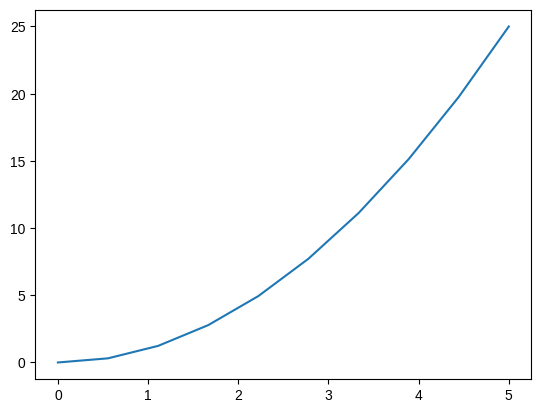
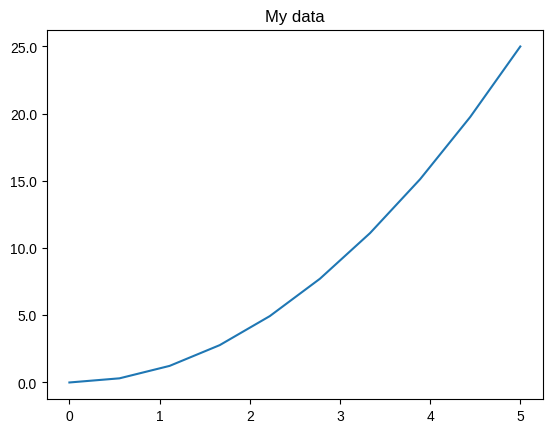
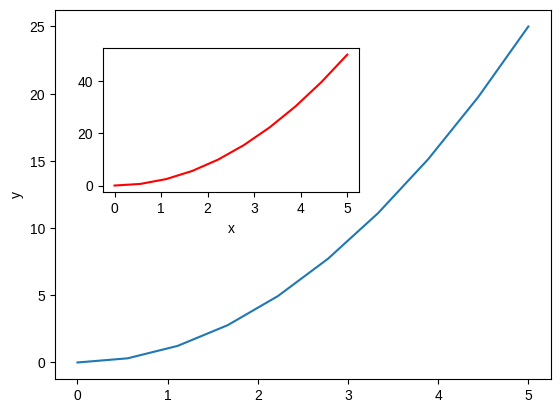
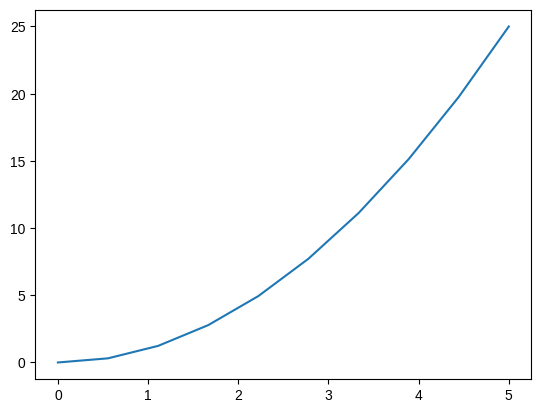
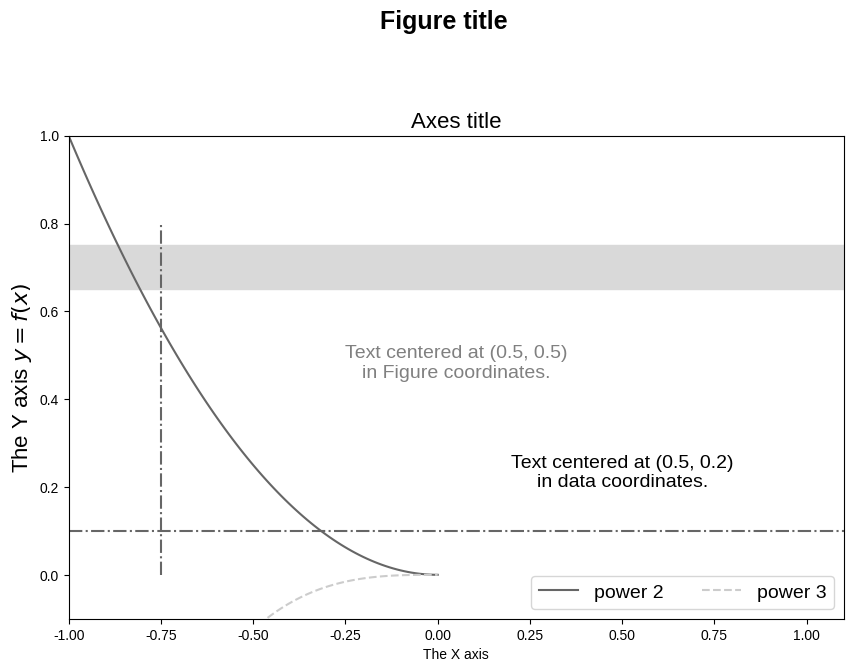
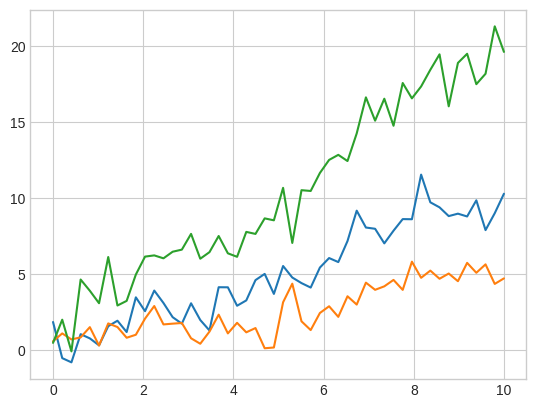

Reproduce these figures in Python, in order.
import numpy as np
import matplotlib.pyplot as plt

%matplotlib inline

fig = plt.figure()
plt.show()

ax = plt.axes()

x = np.linspace(0, 5, 10)
y = x**2

ax = plt.plot(x, y, "-")

from matplotlib import ticker

fig, ax = plt.subplots()
ax.plot(x, y, "-")
ax.set_title("My data")

ax.yaxis.set_major_formatter(ticker.FormatStrFormatter("%.1f"))

fig, ax1 = plt.subplots()
ax1.plot(x, y, "-")
ax1.set_ylabel("y")

ax2 = fig.add_axes([0.2, 0.5, 0.4, 0.3])  # inset axes
ax2.set_xlabel("x")
ax2.plot(x, y * 2, "r-")

fig, ax = plt.subplots()
ax.plot(x, y, "-")

x = np.linspace(-1, 0, 100)

fig, ax = plt.subplots(figsize=(10, 7))

# Adjust the created axes so that its topmost extent is 0.8 of the figure.
fig.subplots_adjust(top=0.8)

ax.plot(x, x**2, color="0.4", label="power 2")
ax.plot(x, x**3, color="0.8", linestyle="--", label="power 3")

ax.vlines(x=-0.75, ymin=0.0, ymax=0.8, color="0.4", linestyle="-.")
ax.axhline(y=0.1, color="0.4", linestyle="-.")
ax.fill_between(x=[-1, 1.1], y1=[0.65], y2=[0.75], color="0.85")

fig.suptitle("Figure title", fontsize=18, fontweight="bold")
ax.set_title("Axes title", fontsize=16)

ax.set_xlabel("The X axis")
ax.set_ylabel("The Y axis $y=f(x)$", fontsize=16)

ax.set_xlim(-1.0, 1.1)
ax.set_ylim(-0.1, 1.0)

ax.text(
    0.5,
    0.2,
    "Text centered at (0.5, 0.2)\nin data coordinates.",
    horizontalalignment="center",
    fontsize=14,
)

ax.text(
    0.5,
    0.5,
    "Text centered at (0.5, 0.5)\nin Figure coordinates.",
    horizontalalignment="center",
    fontsize=14,
    transform=ax.transAxes,
    color="grey",
)

ax.legend(loc="lower right", frameon=True, ncol=2, fontsize=14)

plt.style.available

x = np.linspace(0, 10)

with plt.style.context(
    "seaborn-v0_8-whitegrid"
):  # 'seaborn', ggplot', 'bmh', 'grayscale', 'seaborn-whitegrid', 'seaborn-muted'
    fig, ax = plt.subplots()
    ax.plot(x, np.sin(x) + x + np.random.randn(50))
    ax.plot(x, np.sin(x) + 0.5 * x + np.random.randn(50))
    ax.plot(x, np.sin(x) + 2 * x + np.random.randn(50))

plt.style.use("seaborn-v0_8-whitegrid")